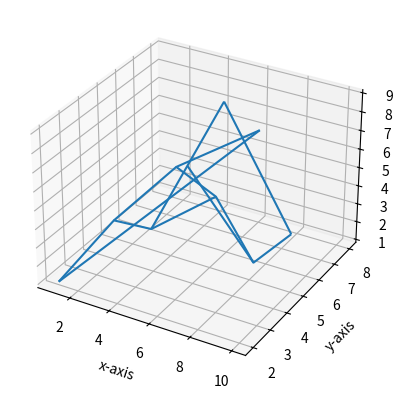
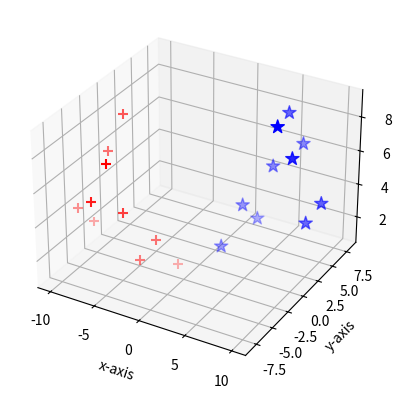
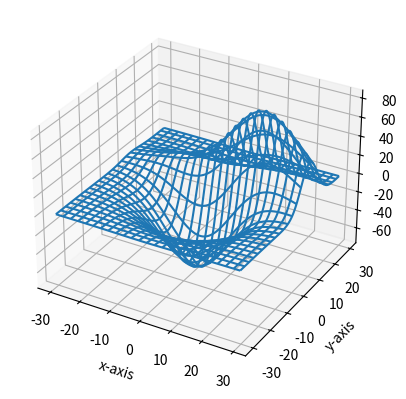
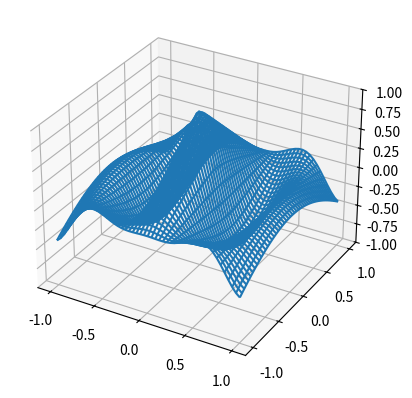

Generate these figures, in order, with matplotlib: (Note: this script raises an exception after producing the figures.)
#3D plot
from mpl_toolkits.mplot3d import axes3d
import matplotlib.pyplot as plt
import numpy as np

fig = plt.figure() # Creating the figure window
ax1 = fig.add_subplot(1,1,1, projection = '3d') #Telling the intereeter to work on 3dimensions
x =np.array( [[1,2,3,4,5],[6,7,8,9,10]])
y = np.array([[2,4,5,6,7],[8,2,3,4,5]])
z = np.array([[1,3,2,5,8],[6,9,7,3,4]])
ax1.plot_wireframe(x,y,z) #wire-frame takes only 2-D numpy arrays as arguments
ax1.set_xlabel("x-axis")
ax1.set_ylabel("y-axis")
ax1.set_zlabel("z-axis")
plt.show()

#3D sctter plot
from mpl_toolkits.mplot3d import axes3d
import matplotlib.pyplot as plt
import numpy as np
fig = plt.figure() # Creating the figure window
ax1 = fig.add_subplot(1,1,1, projection = '3d') #Telling the intereeter to work on 3dimensions
x =np.array( [[1,2,3,4,5],[6,7,8,9,10]])
y = np.array([[2,4,5,6,7],[8,2,3,4,5]])
z = np.array([[1,3,2,5,8],[6,9,7,3,4]])
ax1.scatter(x,y,z,marker="*", color="blue", s=100)
x1=np.array( [[-1,-2,-3,-4,-5],[-6,-7,-8,-9,-10]])
y1= np.array([[-2,-4,-5,-6,-7],[-8,-2,-3,-4,-5]])
z1 = np.array([[1,3,2,5,8],[6,9,7,3,4]])
ax1.scatter(x1,y1,z1,marker ="+",color = "red", s=50)
ax1.set_xlabel("x-axis")
ax1.set_ylabel("y-axis")
ax1.set_zlabel("z-axis")
plt.show()

#intro to 3D plane
from mpl_toolkits.mplot3d import axes3d
import matplotlib.pyplot as plt
fig = plt.figure()
ax1 = fig.add_subplot(1,1,1, projection='3d')
x,y,z = axes3d.get_test_data() #it generates test data of type nd array and through these points 
#wireframe routes the wire
print(x)
print(y)
print(z)
ax1.plot_wireframe(x,y,z,rstride = 5, cstride=5)
ax1.set_xlabel("x-axis")
ax1.set_ylabel("y-axis")
ax1.set_zlabel("z-axis")
plt.show()

# 3D wire frame plot
import matplotlib.pyplot as plt
from mpl_toolkits.mplot3d import axes3d
import numpy as np
import time

def generate(X, Y, phi):
    # Generates Z data for the points in the X,Y mesh-grid and parameter phi
    R = 1-np.sqrt(X**2+Y**2)
    return np.cos(2*np.pi*X+phi)*R


fig = plt.figure()
ax = fig.add_subplot(1,1,1, projection='3d')
# make the X, Y meshgrid
xs = np.linspace(-1, 1, 50)
ys = np.linspace(-1, 1, 50)
X, Y = np.meshgrid(xs, ys)
# Set the z axis limits so they aren't recalculated each frame
ax.set_zlim(-1,1)
# begin plotting
wframe = None
for phi in np.linspace(0,180. / np.pi, 100):
    # If a line collection is already remove it before drawing
    if wframe:
        ax.collections.remove(wframe)
    # plot the new wireframe and pause briefly because contineous
    Z = generate(X, Y, phi)
    wframe = ax.plot_wireframe(X, Y, Z, rstride=1, cstride=1)
    plt.pause(.001)